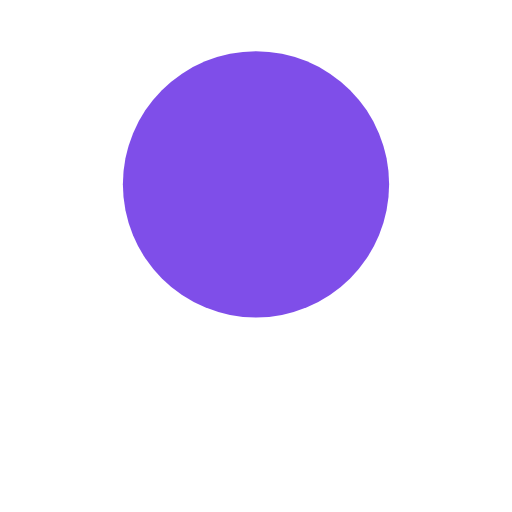
t = 0.00 s
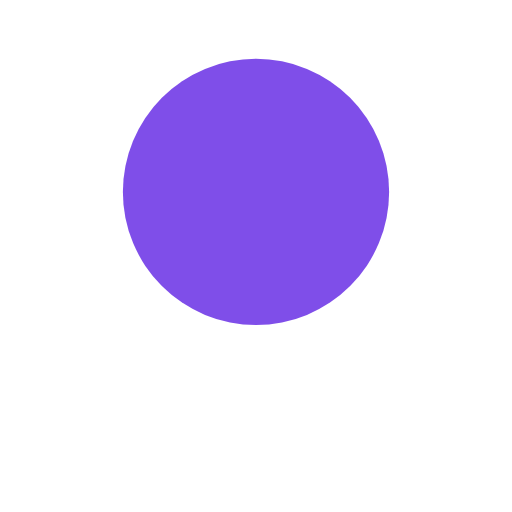
t = 0.13 s
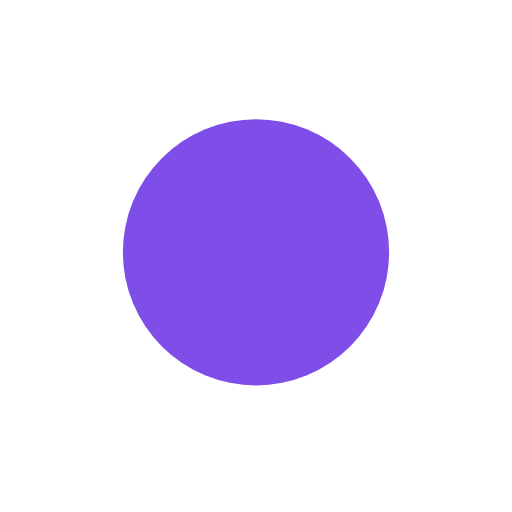
t = 0.40 s
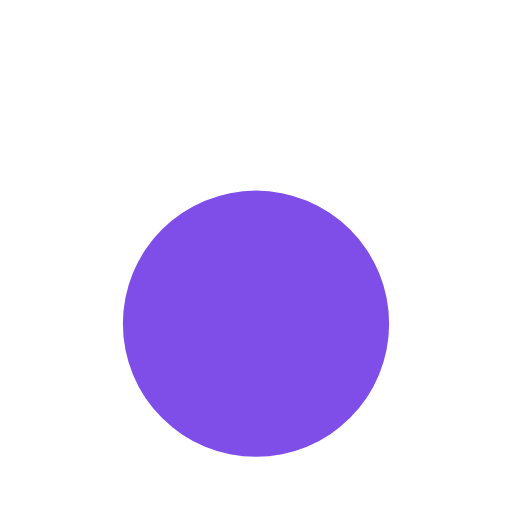
t = 0.54 s
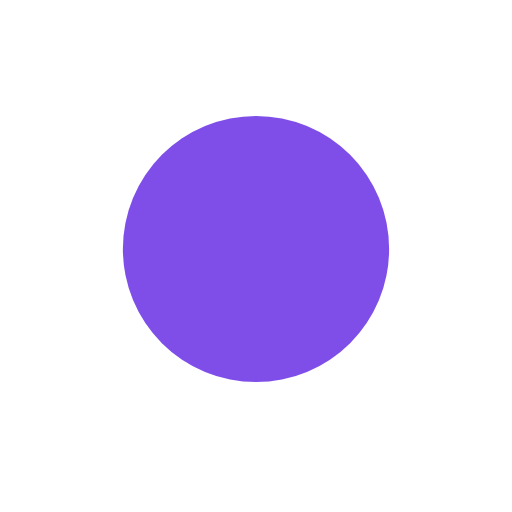
t = 0.67 s
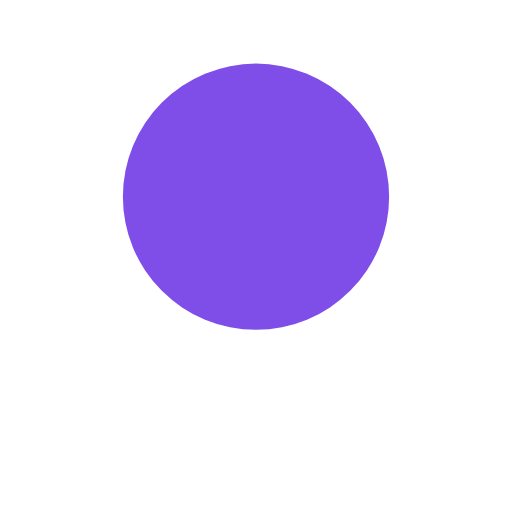
t = 0.94 s

The animated SVG that drew these frames (rendered in a browser with its animation timeline set to each time). Animation: 1 SMIL element (animate=1); one cycle of 1.07 s, repeats indefinitely.

<?xml version="1.0" encoding="utf-8"?>
<svg xmlns="http://www.w3.org/2000/svg" xmlns:xlink="http://www.w3.org/1999/xlink" style="background: none; display: block; shape-rendering: auto;" viewBox="0 0 100 100" preserveAspectRatio="xMidYMid">
<circle cx="50" cy="36" r="26" fill="#7f4ee9">
  <animate attributeName="cy" dur="1.075268817204301s" repeatCount="indefinite" calcMode="spline" keySplines="0.45 0 0.9 0.55;0 0.45 0.55 0.9" keyTimes="0;0.5;1" values="36;64;36"></animate>
</circle>
<!-- [ldio] generated by https://loading.io/ --></svg>
